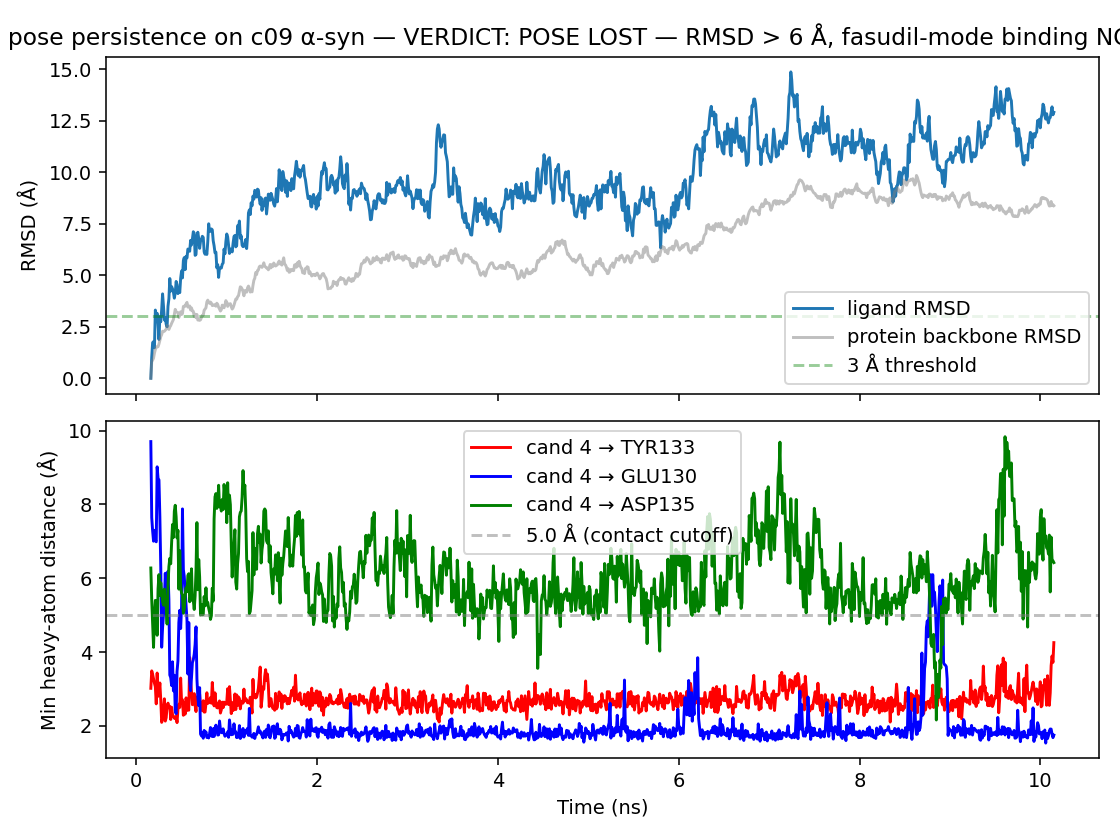

Data behind this chart, as committed beside it:
time_ns, ligand_rmsd, backbone_rmsd, d_y133, d_e130, d_d135
0.16, 2.3498791709164674e-06, 1.823774123129873e-06, 3.019, 9.7, 6.277
0.17, 1.032, 0.7996, 3.491, 7.641, 5.419
0.18, 1.731, 0.8799, 3.398, 7.284, 4.776
0.19, 1.779, 0.9776, 3.28, 7.003, 4.128
0.2, 1.48, 1.214, 3.158, 7.298, 4.985
0.21, 3.313, 1.398, 3.06, 7.017, 5.401
0.22, 2.996, 1.53, 2.597, 6.987, 5.381
0.23, 3.154, 1.519, 3.433, 9.017, 4.455
0.24, 2.635, 1.534, 2.802, 8.704, 5.708
0.25, 1.883, 1.663, 2.894, 8.662, 6.098
0.26, 2.988, 1.839, 3.164, 7.667, 5.529
0.27, 2.745, 2.017, 2.704, 6.287, 5.879
0.28, 3.328, 2.12, 2.097, 4.132, 5.615
0.29, 4.098, 2.285, 2.191, 4.659, 5.377
0.3, 3.501, 2.265, 2.463, 5.012, 5.271
0.31, 2.83, 2.284, 2.735, 5.415, 5.705
0.32, 2.951, 2.332, 2.131, 6.134, 5.272
0.33, 2.625, 2.383, 2.224, 5.512, 5.242
0.34, 2.499, 2.565, 2.533, 5.577, 4.759
0.35, 3.496, 2.45, 2.617, 6.188, 5.806
0.36, 3.864, 2.37, 2.492, 5.426, 6.315
0.37, 4.843, 2.484, 2.531, 3.379, 6.536
0.38, 4.233, 2.557, 2.175, 3.311, 6.391
0.39, 4.45, 2.667, 2.508, 3.095, 6.961
0.4, 4.341, 2.761, 2.307, 3.737, 7.454
0.41, 4.183, 2.854, 2.262, 2.949, 7.106
0.42, 3.889, 3.098, 2.212, 3.373, 7.814
0.43, 4.132, 3.347, 2.195, 2.428, 7.975
0.44, 4.701, 3.226, 2.262, 2.331, 7.661
0.45, 4.545, 3.211, 2.089, 3.476, 7.091
0.46, 4.112, 3.191, 2.446, 3.764, 7.296
0.47, 4.374, 2.953, 2.589, 4.799, 5.704
0.48, 4.158, 3.091, 2.501, 5.131, 6.75
0.49, 4.855, 3.229, 3.296, 4.638, 5.769
0.5, 5.21, 3.096, 2.664, 5.24, 5.602
0.51, 4.873, 3.141, 2.71, 7.877, 5.548
0.52, 5.712, 3.488, 2.289, 6.234, 5.052
0.53, 5.859, 3.504, 2.636, 6.046, 5.153
0.54, 5.276, 3.494, 2.319, 5.665, 5.529
0.55, 5.92, 3.612, 2.761, 5.27, 5.741
0.56, 5.845, 3.684, 2.418, 4.87, 5.635
0.57, 6.276, 3.456, 2.498, 3.405, 6.076
0.58, 6.224, 3.471, 2.427, 4.799, 6.122
0.59, 6.166, 3.512, 3.853, 3.236, 5.363
0.6, 6.697, 3.315, 3.218, 2.956, 5.519
0.61, 6.473, 3.416, 2.918, 3.312, 6.255
0.62, 6.764, 3.267, 2.575, 3.718, 5.401
0.63, 7.115, 3.251, 2.664, 3.793, 5.395
0.64, 7.048, 3.001, 2.875, 3.945, 5.154
0.65, 5.968, 3.116, 2.551, 4.209, 5.523
0.66, 6.01, 2.939, 2.39, 4.684, 6.225
0.67, 6.903, 3.098, 2.79, 3.275, 7.506
0.68, 7.091, 2.826, 2.6, 2.782, 5.688
0.69, 6.783, 2.832, 2.904, 2.553, 6.506
0.7, 6.308, 2.812, 2.859, 3.036, 6.033
0.71, 6.659, 2.839, 2.527, 1.782, 5.005
0.72, 6.741, 2.945, 2.549, 1.731, 5.289
0.73, 6.894, 3.058, 2.412, 1.821, 5.012
0.74, 6.838, 3.061, 2.683, 1.667, 5.018
0.75, 6.139, 3.301, 2.374, 1.878, 5.505
... 940 more rows
